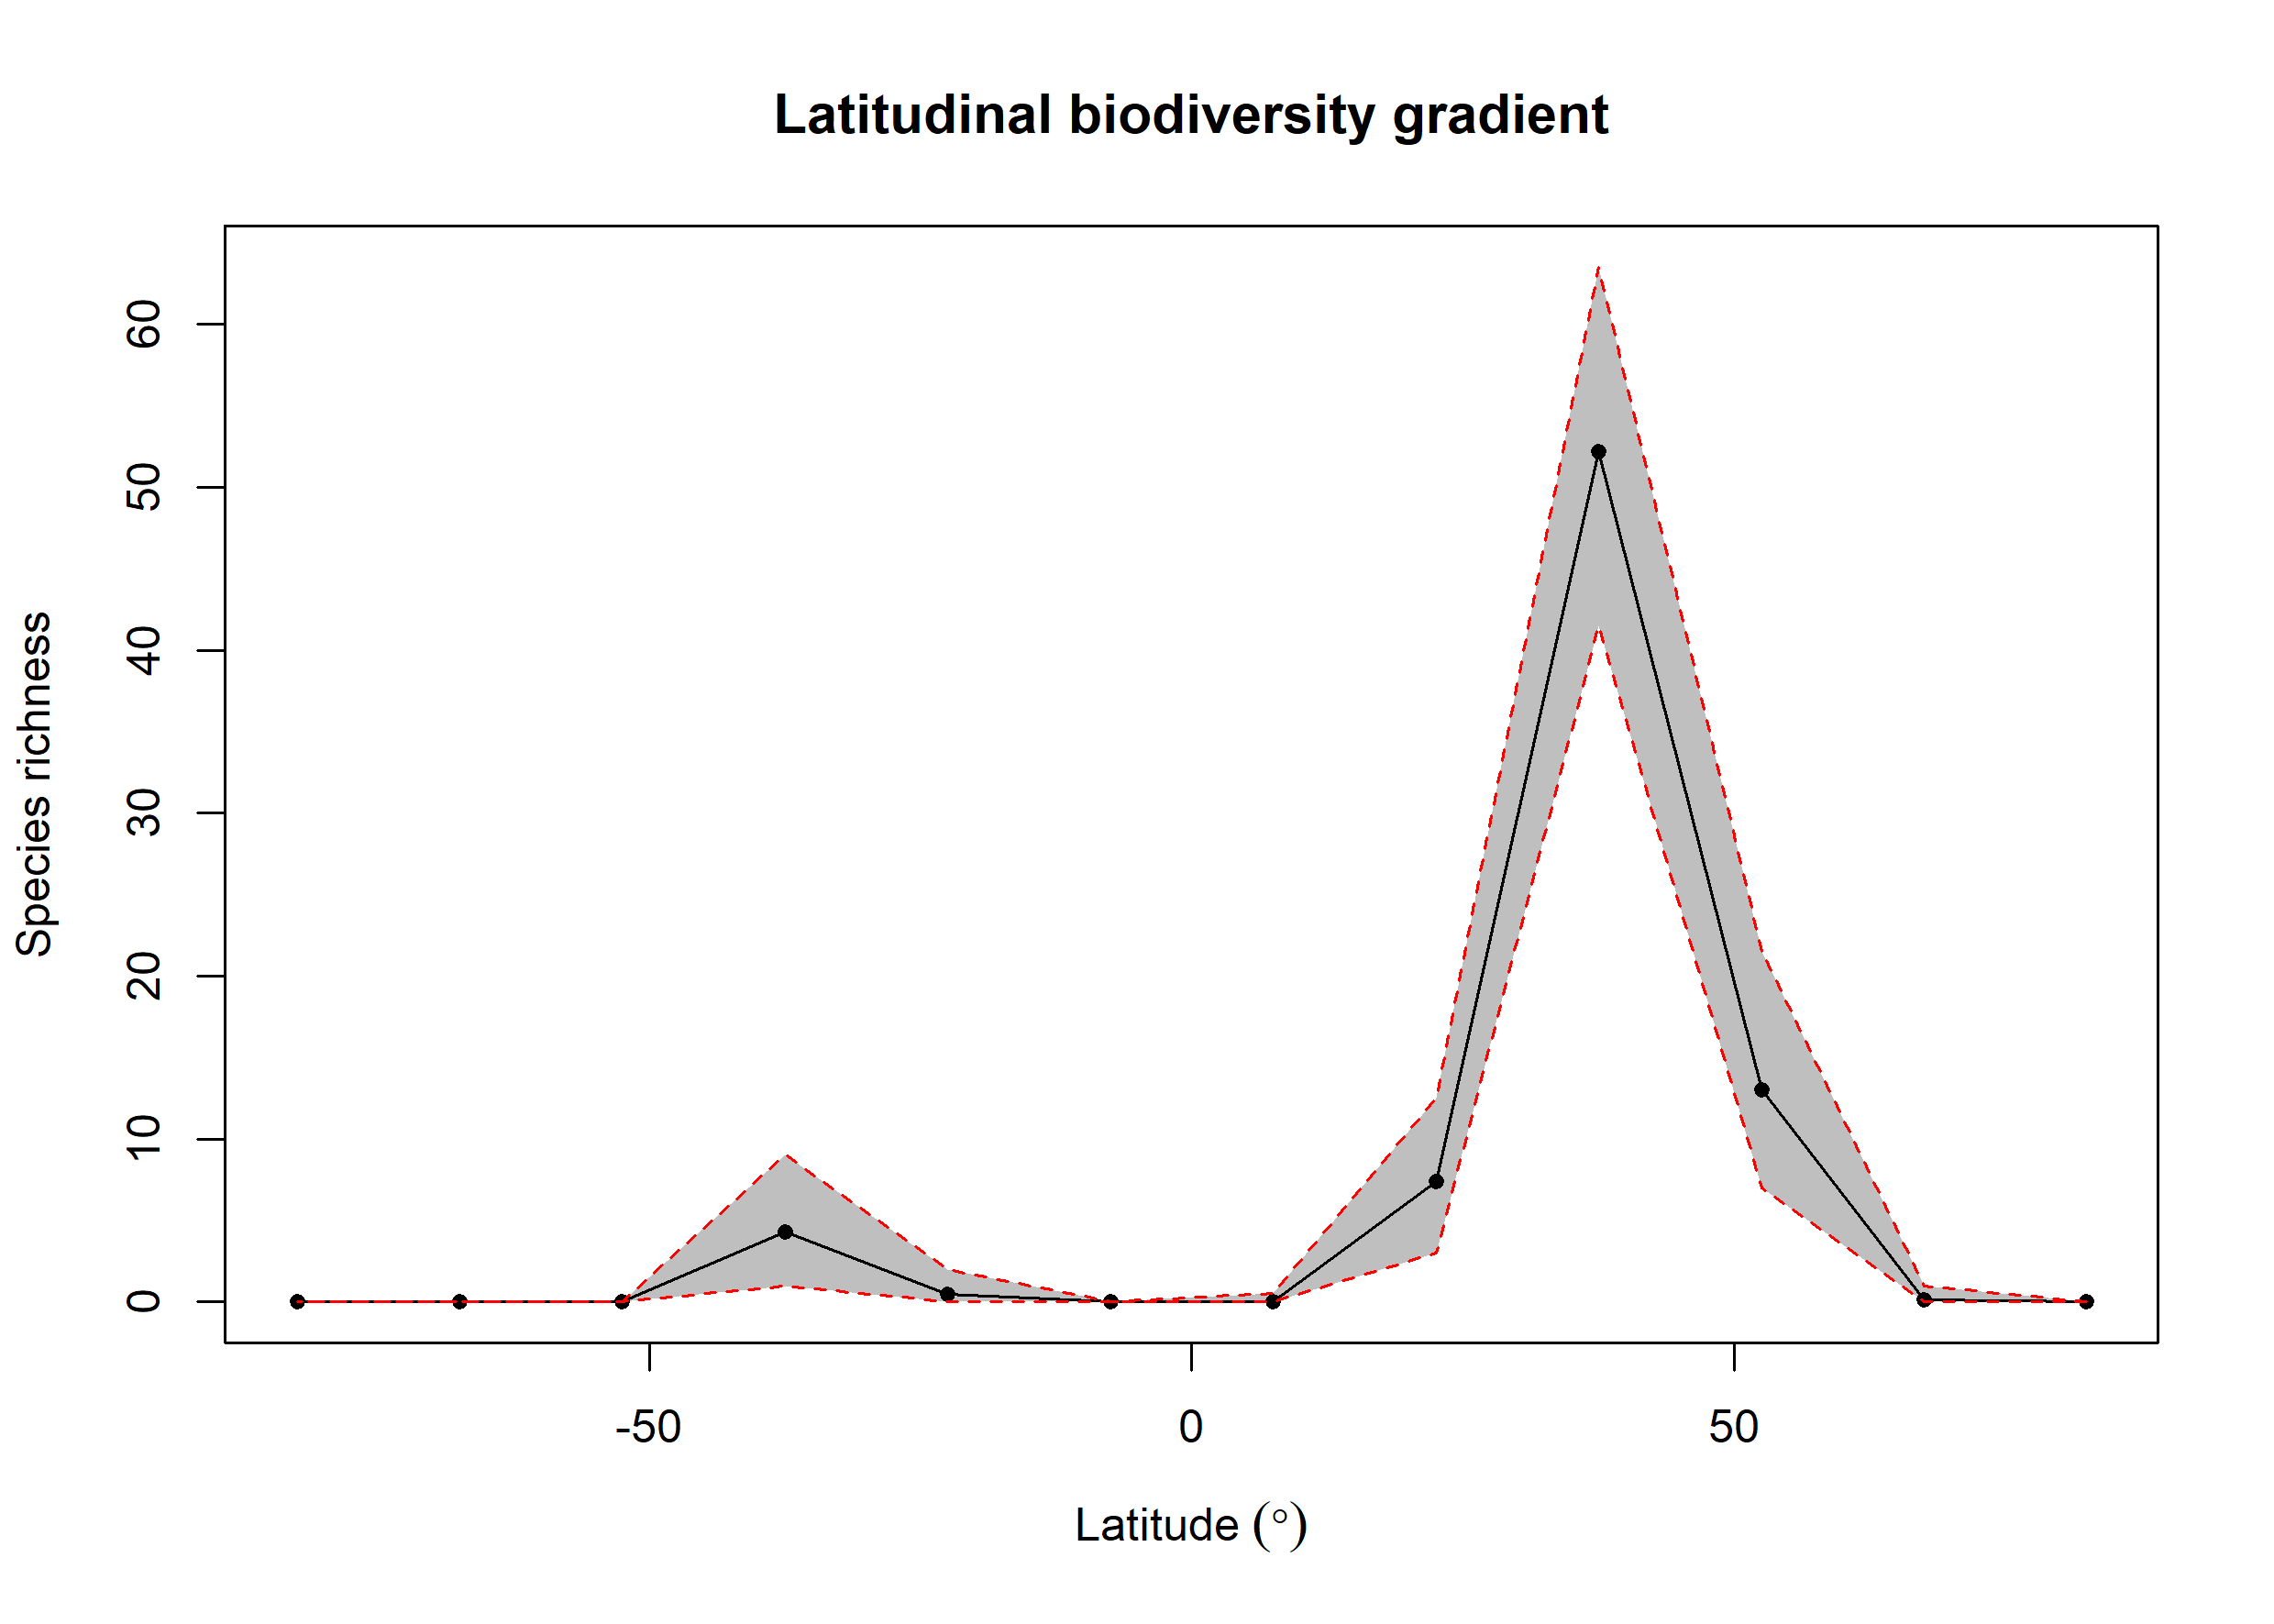

The file beside this chart, header and first rows:
bin, max, min, mid, hemisphere, mean_richness, CI.Lower, CI.Upper
1, 90, 75, 82.5, N, 0, 0, 0
2, 75, 60, 67.5, N, 0.14, 0, 1
3, 60, 45, 52.5, N, 13, 7, 21.52
4, 45, 30, 37.5, N, 52.18, 41.48, 63.52
5, 30, 15, 22.5, N, 7.41, 3, 12.53
6, 15, 0, 7.5, N, 0.03, 0, 0.525
7, 0, -15, -7.5, S, 0, 0, 0
8, -15, -30, -22.5, S, 0.49, 0, 2
9, -30, -45, -37.5, S, 4.31, 1, 9
10, -45, -60, -52.5, S, 0, 0, 0
11, -60, -75, -67.5, S, 0, 0, 0
12, -75, -90, -82.5, S, 0.02, 0, 0
